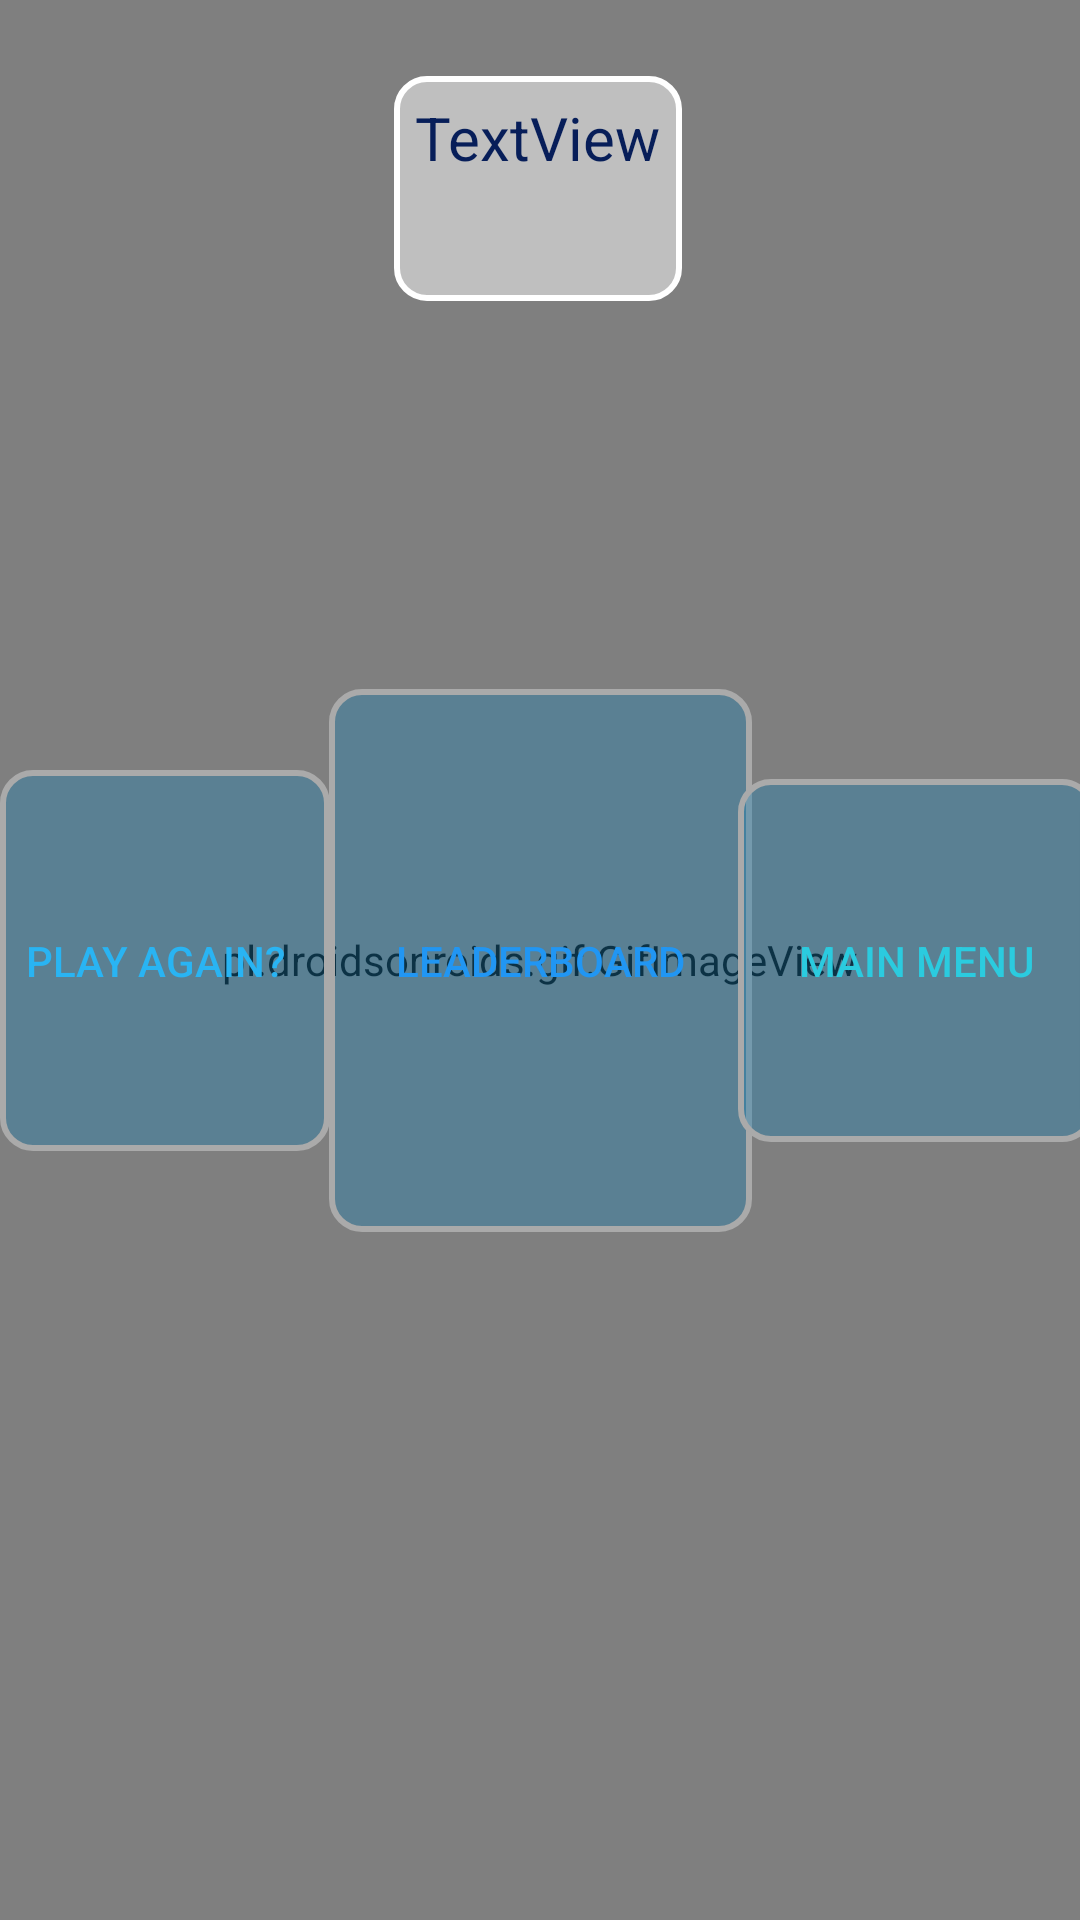

Reconstruct the res/layout file that produces this screen, plus the resources it refers to.
<!-- AndroidManifest.xml: application theme Theme.JigsawPuzzle -->
<!-- res/layout/activity_winning.xml -->
<?xml version="1.0" encoding="utf-8"?>
<androidx.constraintlayout.widget.ConstraintLayout xmlns:android="http://schemas.android.com/apk/res/android"
    xmlns:app="http://schemas.android.com/apk/res-auto"
    xmlns:tools="http://schemas.android.com/tools"
    android:layout_width="match_parent"
    android:layout_height="match_parent"
    tools:context=".WinningActivity">

    <pl.droidsonroids.gif.GifImageView
        android:id="@+id/gifImageView6"
        android:layout_width="0dp"
        android:layout_height="0dp"
        android:scaleType="fitXY"
        android:src="@drawable/mainbg2"
        app:layout_constraintBottom_toBottomOf="parent"
        app:layout_constraintEnd_toEndOf="parent"
        app:layout_constraintHorizontal_bias="0.0"
        app:layout_constraintStart_toStartOf="parent"
        app:layout_constraintTop_toTopOf="parent"
        app:layout_constraintVertical_bias="0.0" />

    <android.widget.Button
        android:id="@+id/leaderboard"
        android:layout_width="141dp"
        android:layout_height="181dp"
        android:background="@drawable/custom_input"
        android:text="Leaderboard"
        android:textColor="#2196F3"
        app:layout_constraintBottom_toBottomOf="parent"
        app:layout_constraintEnd_toEndOf="parent"
        app:layout_constraintStart_toStartOf="parent"
        app:layout_constraintTop_toTopOf="@+id/gifImageView6" />

    <TextView
        android:id="@+id/scoreTextView"
        android:layout_width="wrap_content"
        android:layout_height="75dp"
        android:background="@drawable/bright_button"
        android:padding="7dp"
        android:text="TextView"
        android:textColor="#071E59"
        android:textSize="20sp"
        app:layout_constraintBottom_toBottomOf="@+id/gifImageView6"
        app:layout_constraintEnd_toEndOf="parent"
        app:layout_constraintHorizontal_bias="0.497"
        app:layout_constraintStart_toStartOf="parent"
        app:layout_constraintTop_toTopOf="parent"
        app:layout_constraintVertical_bias="0.045" />

    <android.widget.Button
        android:id="@+id/playAgain"
        android:layout_width="110dp"
        android:layout_height="127dp"
        android:background="@drawable/custom_input"
        android:padding="2dp"
        android:text="Play Again?  "
        android:textColor="#29B4F3"
        app:layout_constraintBottom_toBottomOf="parent"
        app:layout_constraintEnd_toStartOf="@+id/leaderboard"
        app:layout_constraintStart_toStartOf="parent"
        app:layout_constraintTop_toTopOf="parent" />

    <android.widget.Button
        android:id="@+id/redirectHome"
        android:layout_width="119dp"
        android:layout_height="121dp"
        android:background="@drawable/custom_input"
        android:text="Main Menu"
        android:textColor="#2BCBDF"
        app:layout_constraintBottom_toBottomOf="parent"
        app:layout_constraintEnd_toEndOf="parent"
        app:layout_constraintStart_toEndOf="@+id/leaderboard"
        app:layout_constraintTop_toTopOf="parent" />
</androidx.constraintlayout.widget.ConstraintLayout>
<!-- resources referenced by this layout -->
<resources>
  <!-- drawable bright_button (drawable) -->
  <?xml version="1.0" encoding="utf-8"?>
  <selector xmlns:android="http://schemas.android.com/apk/res/android">
      <item android:state_enabled="true">
          <shape android:shape="rectangle">
              <solid android:color="#80FFFFFF "/>
              <corners android:radius="10dp"/>
              <stroke android:color="#FFFFFF" android:width="2dp"/>
          </shape>
      </item>
  </selector>
  <!-- drawable custom_input (drawable) -->
  <?xml version="1.0" encoding="utf-8"?>
  <selector xmlns:android="http://schemas.android.com/apk/res/android">
      <item android:state_enabled="true" android:state_focused="true" >
          <shape android:shape="rectangle">
              <solid android:color="#F7F0E7"/>
              <corners android:radius="10dp"/>
              <stroke android:color="@color/teal_200" android:width="2dp"/>
          </shape>
      </item>
      <item android:state_enabled="true" >
          <shape android:shape="rectangle">
              <solid android:color="#632080B3"/>
              <corners android:radius="10dp"/>
              <stroke android:color="@android:color/darker_gray" android:width="2dp"/>
          </shape>
      </item>
  </selector>
  <style name="Theme.JigsawPuzzle" parent="Theme.MaterialComponents.DayNight.NoActionBar">
          
          <item name="colorPrimary">@color/purple_500</item>
          <item name="colorPrimaryVariant">@color/purple_700</item>
          <item name="colorOnPrimary">@color/white</item>
          
          <item name="colorSecondary">@color/teal_200</item>
          <item name="colorSecondaryVariant">@color/teal_700</item>
          <item name="colorOnSecondary">@color/black</item>
          
          <item name="android:statusBarColor" tools:targetApi="l">?attr/colorPrimaryVariant</item>
          
      </style>
  <!-- not gathered from this repository: default colours our renderer supplied (Android Studio template values) -->
  <color name="purple_500">#FF6200EE</color>
  <color name="purple_700">#FF3700B3</color>
  <color name="teal_200">#FF03DAC5</color>
  <color name="teal_700">#FF018786</color>
  <color name="black">#FF000000</color>
  <color name="white">#FFFFFFFF</color>
</resources>
